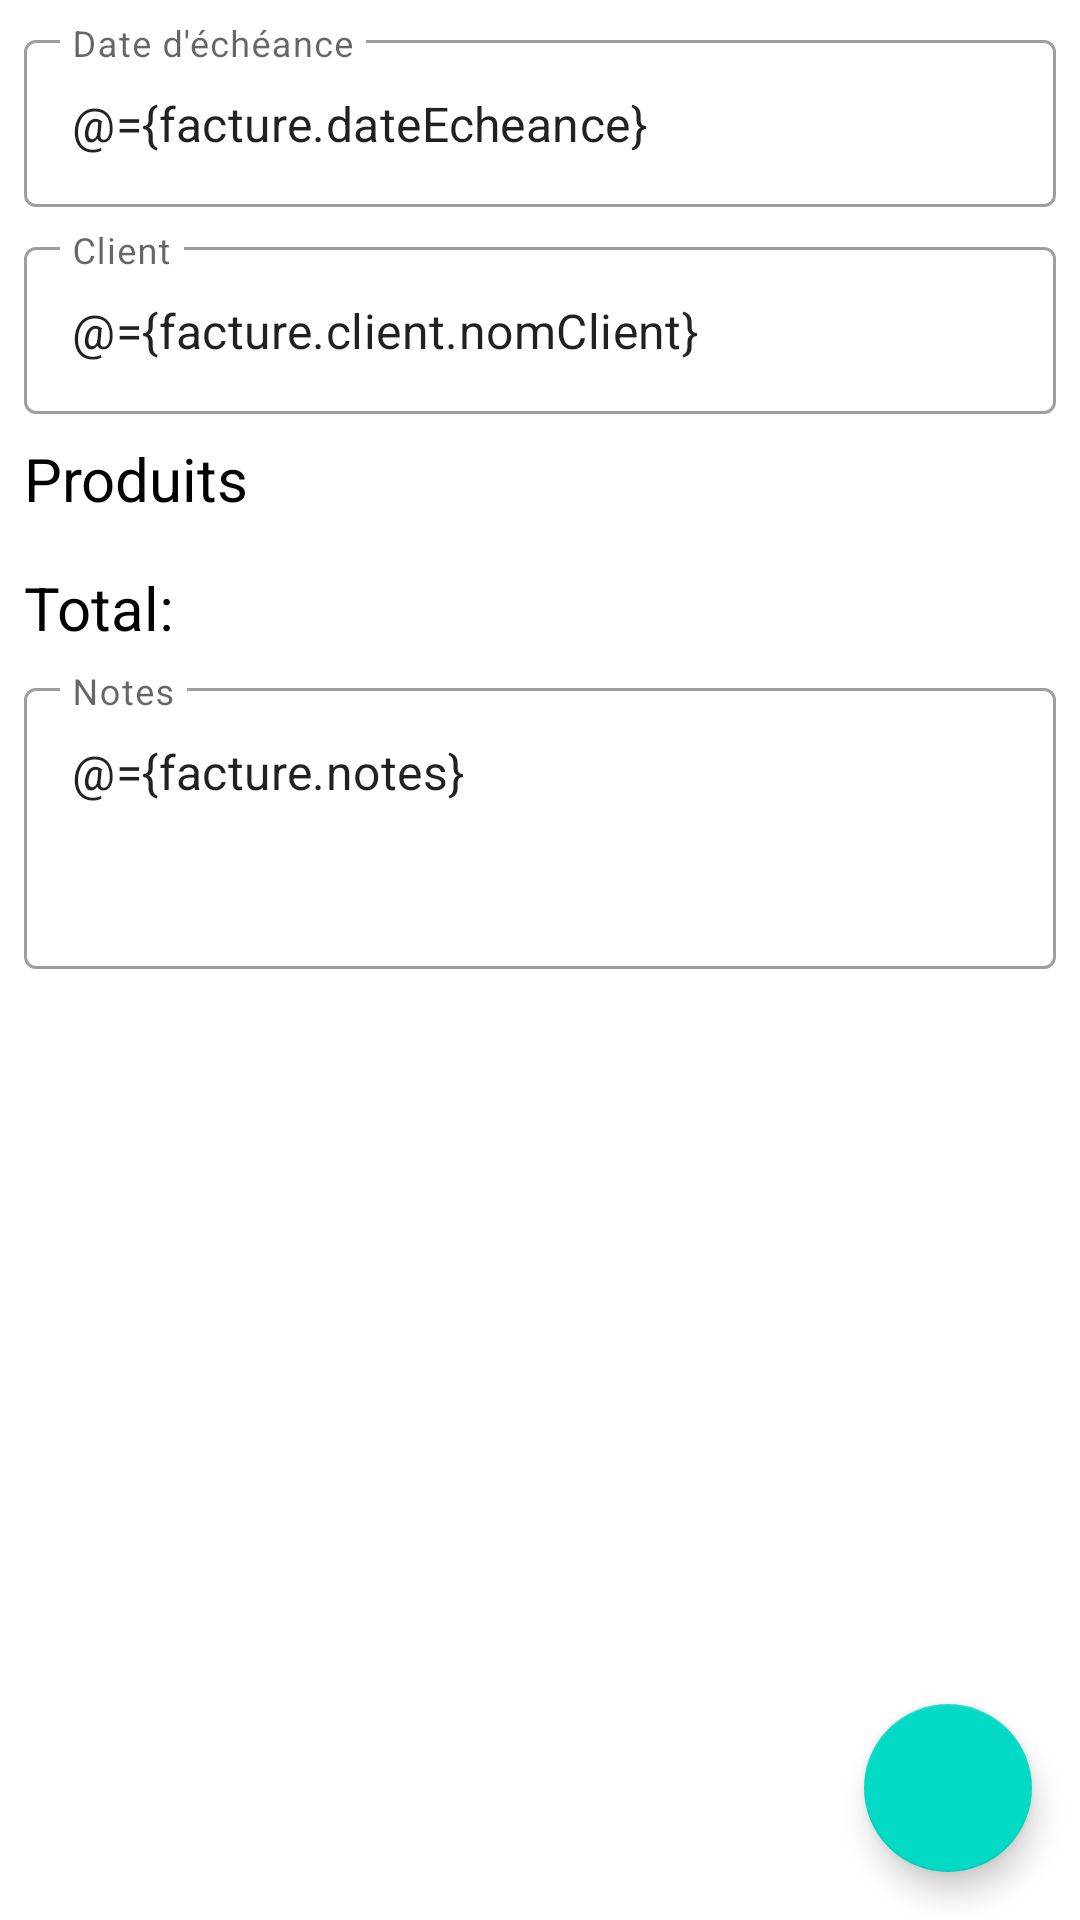

Write the Android layout XML for this screen, with the resource values it uses.
<!-- AndroidManifest.xml: application theme Theme.Facturation -->
<!-- res/layout/fragment_ajouter_facture.xml -->
<?xml version="1.0" encoding="utf-8"?>
<layout xmlns:android="http://schemas.android.com/apk/res/android"
    xmlns:tools="http://schemas.android.com/tools"
    xmlns:app="http://schemas.android.com/apk/res-auto">

    <data>

        <variable
            name="facture"
            type="com.app.facturation.model.Facture" />
    </data>

    <RelativeLayout
        android:layout_width="match_parent"
        android:layout_height="match_parent">

        <ScrollView
            android:layout_width="match_parent"
            android:layout_height="match_parent">

            <androidx.constraintlayout.widget.ConstraintLayout
                android:layout_width="match_parent"
                android:layout_height="match_parent"
                android:scrollbars="vertical"
                tools:context=".ui.AjouterFactureFragment">

                <com.google.android.material.textfield.TextInputLayout
                    android:id="@+id/text_field_date_echeance"
                    style="@style/Widget.MaterialComponents.TextInputLayout.OutlinedBox"
                    android:layout_width="0dp"
                    android:layout_height="wrap_content"
                    android:layout_margin="8dp"
                    android:hint="@string/label_date_echeance"
                    app:layout_constraintEnd_toEndOf="parent"
                    app:layout_constraintStart_toStartOf="parent"
                    app:layout_constraintTop_toTopOf="parent">

                    <com.google.android.material.textfield.TextInputEditText
                        android:layout_width="match_parent"
                        android:layout_height="wrap_content"
                        android:inputType="date"
                        android:text="@={facture.dateEcheance}" />

                </com.google.android.material.textfield.TextInputLayout>

                <com.google.android.material.textfield.TextInputLayout
                    android:id="@+id/text_field_client"
                    style="@style/Widget.MaterialComponents.TextInputLayout.OutlinedBox"
                    android:layout_width="match_parent"
                    android:layout_height="wrap_content"
                    android:layout_margin="8dp"
                    android:hint="@string/label_client"
                    app:layout_constraintTop_toBottomOf="@id/text_field_date_echeance">

                    <com.google.android.material.textfield.TextInputEditText
                        android:id="@+id/edit_text_client"
                        android:layout_width="match_parent"
                        android:layout_height="wrap_content"
                        android:focusable="false"
                        android:text="@={facture.client.nomClient}" />

                </com.google.android.material.textfield.TextInputLayout>

                <TextView
                    android:id="@+id/text_view_produits"
                    android:layout_width="wrap_content"
                    android:layout_height="wrap_content"
                    android:layout_margin="8dp"
                    android:text="Produits"
                    android:textColor="@color/black"
                    android:textSize="20sp"
                    app:layout_constraintStart_toStartOf="parent"
                    app:layout_constraintTop_toBottomOf="@id/text_field_client" />

                <ImageButton
                    android:id="@+id/image_button_ajouter_produit"
                    android:layout_width="wrap_content"
                    android:layout_height="wrap_content"
                    android:layout_margin="8dp"
                    android:background="@android:color/transparent"
                    android:src="@drawable/ic_add_24"
                    app:layout_constraintEnd_toEndOf="parent"
                    app:layout_constraintTop_toBottomOf="@id/text_field_client" />

                <androidx.recyclerview.widget.RecyclerView
                    android:id="@+id/recycler_view_produits"
                    android:layout_width="match_parent"
                    android:layout_height="wrap_content"
                    app:layout_constraintEnd_toEndOf="parent"
                    app:layout_constraintStart_toStartOf="parent"
                    app:layout_constraintTop_toBottomOf="@id/text_view_produits"
                    android:layout_margin="8dp" />

                <TextView
                    android:id="@+id/text_view_total"
                    android:layout_width="wrap_content"
                    android:layout_height="wrap_content"
                    android:layout_margin="8dp"
                    android:text="@string/label_total"
                    android:textColor="@color/black"
                    android:textSize="20sp"
                    app:layout_constraintStart_toStartOf="parent"
                    app:layout_constraintTop_toBottomOf="@id/recycler_view_produits" />

                <TextView
                    android:id="@+id/text_view_total_valeur"
                    android:layout_width="wrap_content"
                    android:layout_height="wrap_content"
                    android:layout_margin="8dp"
                    android:text="@{``+facture.total}"
                    android:textColor="@color/black"
                    android:textSize="20sp"
                    app:layout_constraintEnd_toEndOf="parent"
                    app:layout_constraintTop_toBottomOf="@id/recycler_view_produits"
                    tools:text="$120" />

                <com.google.android.material.textfield.TextInputLayout
                    android:id="@+id/text_field_notes"
                    style="@style/Widget.MaterialComponents.TextInputLayout.OutlinedBox"
                    android:layout_width="match_parent"
                    android:layout_height="wrap_content"
                    android:layout_margin="8dp"
                    android:hint="@string/label_notes"
                    app:layout_constraintTop_toBottomOf="@id/text_view_total">

                    <com.google.android.material.textfield.TextInputEditText
                        android:layout_width="match_parent"
                        android:layout_height="wrap_content"
                        android:gravity="top"
                        android:lines="3"
                        android:text="@={facture.notes}" />

                </com.google.android.material.textfield.TextInputLayout>


            </androidx.constraintlayout.widget.ConstraintLayout>

        </ScrollView>

        <com.google.android.material.floatingactionbutton.FloatingActionButton
            android:id="@+id/button_done"
            android:layout_width="wrap_content"
            android:layout_height="wrap_content"
            android:layout_alignParentEnd="true"
            android:layout_alignParentBottom="true"
            android:layout_margin="16dp"
            android:src="@drawable/ic_done_24" />

    </RelativeLayout>
</layout>
<!-- resources referenced by this layout -->
<resources>
  <string name="label_client">Client</string>
  <string name="label_date_echeance">Date d\'échéance</string>
  <string name="label_notes">Notes</string>
  <string name="label_total">Total:</string>
  <style name="Theme.Facturation" parent="Theme.MaterialComponents.DayNight.DarkActionBar">
          
          <item name="colorPrimary">@color/purple_500</item>
          <item name="colorPrimaryVariant">@color/purple_700</item>
          <item name="colorOnPrimary">@color/white</item>
          
          <item name="colorSecondary">@color/teal_200</item>
          <item name="colorSecondaryVariant">@color/teal_700</item>
          <item name="colorOnSecondary">@color/black</item>
          
          <item name="android:statusBarColor" tools:targetApi="l">?attr/colorPrimaryVariant</item>
          
      </style>
  <!-- not gathered from this repository: default colours our renderer supplied (Android Studio template values) -->
  <color name="purple_500">#FF6200EE</color>
  <color name="purple_700">#FF3700B3</color>
  <color name="teal_200">#FF03DAC5</color>
  <color name="teal_700">#FF018786</color>
  <color name="black">#FF000000</color>
  <color name="white">#FFFFFFFF</color>
</resources>
